Run: headless pygame with SDL's dummy video driver; simulated clock (each Clock.tick advances the game by its frame time, no real sleeping); random seed 0; keys injected as events and as key.get_pressed() state; no mouse input.
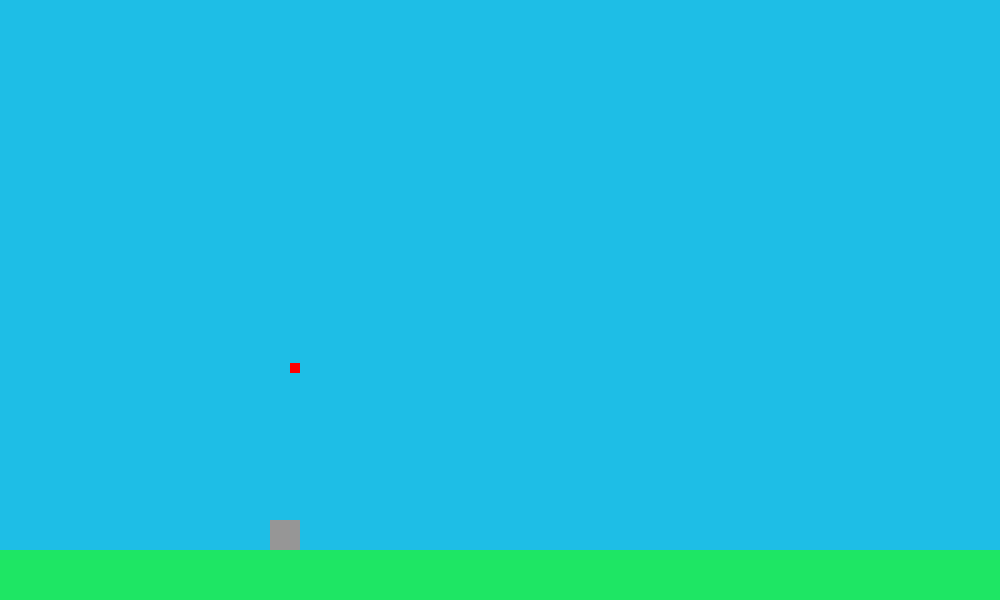
Frame 1 of 4 · flips 1–60 · no input
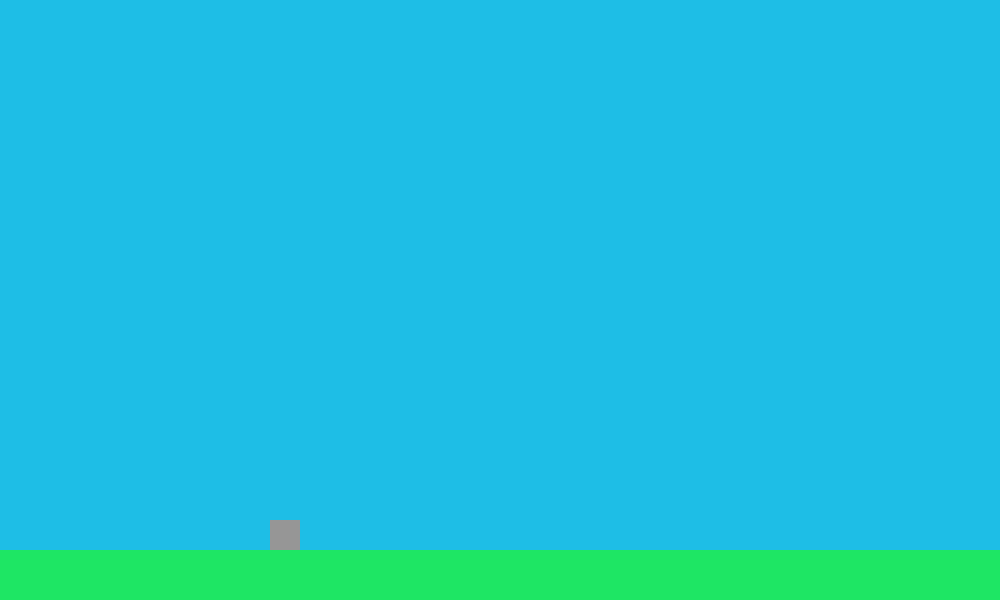
Frame 2 of 4 · flips 61–180 · tapped SPACE, RETURN · held RIGHT (→), D
Frame 3 of 4 · flips 181–300 · held DOWN (↓), S · screen unchanged from frame 2, image omitted
Frame 4 of 4 · flips 301–420 · held LEFT (←), A, UP (↑), W · screen unchanged from frame 3, image omitted

The pygame program that drew these frames:

import pygame, sys, random, math
import time as TIME

OFFSETX = 300
OFFSETY = 550
globaltime = 0

class Cannon():
	def __init__(self, x, y, angle):
		self.x = x + OFFSETX
		self.y = y + OFFSETY
		self.angle = angle
		self.body = pygame.Surface((30,30))
		self.body.fill((150,150,150))
		self.shots = []

	def shoot(self, velocity):
		self.shots.append(Shot(self.x, self.y, self.angle, velocity))

	def display(self, screen):
		screen.blit(self.body, (self.x-30, self.y-30))

class Shot():
	def __init__(self, x, y, angle, velocity):
		self.x = x
		self.y = y
		self.startX = x
		self.startY = y
		self.angle = angle
		self.gravity = 9.8
		self.velocity = velocity
		self.body = pygame.Surface((10,10))
		self.body.fill((255,0,0))

	def updatePosition(self, time):
		self.y = (9.8*time*time)/2+math.sin(self.angle)*(self.velocity)*time+self.y
		self.x = self.x+math.cos(self.angle)*(self.velocity)
		print(self.y)

	def display(self, screen):
		screen.blit(self.body, (self.x-10, self.y-10))


pygame.init()

screen = pygame.display.set_mode((1000,600))
ground = pygame.Surface((1000,50))


cannon1 = Cannon(0,0,math.radians(-90))
cannon1.shoot(100)

while True:
	for event in pygame.event.get():
		if event.type == pygame.QUIT:
			pygame.quit()
			sys.exit()
	
	#ground stuff
	screen.fill((30,190,230))
	ground.fill((30,230,100))
	screen.blit(ground, (0,OFFSETY))


	#cannon stuff
	cannon1.display(screen)

	for i in cannon1.shots:
		if i.y <= OFFSETY:
			i.updatePosition(globaltime)
		i.display(screen)
	


	globaltime+= 0.001
	pygame.display.flip()
